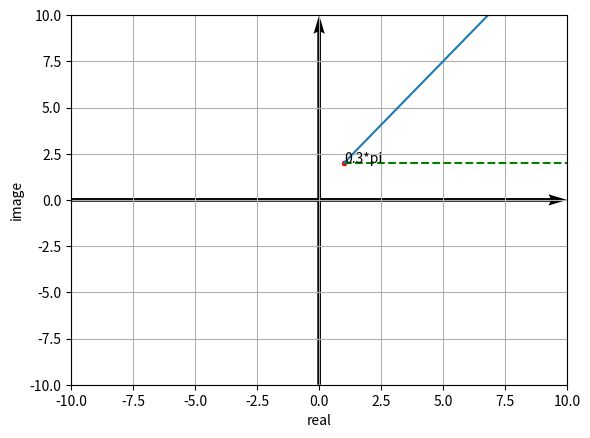

Write the Python code that produced this figure.
from math import tan
from cmath import *
import matplotlib.pyplot as plt
import numpy as np
from pylab import *
class FormTranslation:
    @staticmethod
    def list2str(l):
        if l == []:
            return ''
        else:
            str = ''.join(l)
            return str
    @staticmethod
    def list2strPro(complexList):
        for list in complexList:
            for i in range (0,len(complexList[list])):
                complexList[list][i] = FormTranslation.list2str(complexList[list][i])
        return complexList
    @staticmethod
    #accepted input equation and return its type.
    def getForm(inputFormular:str):
        if '^' in inputFormular:
            return 'exp'
        elif 'cos' in inputFormular:
            return 'polar'
        elif 'j' in inputFormular:
            return 'general'
        else:
            return "error input type"
    @staticmethod
    def formTranslation(inputFormular:str,targetForm:str):
        parts = StrPreOperation.extractParts(inputFormular)
        if targetForm == 'exp':
            if FormTranslation.getForm(inputFormular) == 'exp':
                return inputFormular
            real_str = FormTranslation.list2str(parts['real'])
            real = float(real_str)
            img_str = FormTranslation.list2str(parts['img'])
            img = float(img_str)
            if FormTranslation.getForm(inputFormular) == 'general':
                moduleArg = polar(complex(real,img))
                resultFormular = str(moduleArg[0]) + 'e^' + str(moduleArg[1]) + 'j'
            elif FormTranslation.getForm(inputFormular) == 'polar':
                resultFormular = real_str + 'e^' + img_str + 'j'
            else:
                return 'wrong input form'
            return resultFormular

        elif targetForm == 'polar':
            if FormTranslation.getForm(inputFormular) == 'polar':
                return inputFormular
            real_str = FormTranslation.list2str(parts['real'])
            real = float(real_str)
            img_str = FormTranslation.list2str(parts['img'])
            img = float(img_str)
            if FormTranslation.getForm(inputFormular) == 'general':
                moduleArg = polar(complex(real,img))
                resultFormular = str(moduleArg[0]) + '(cos ' + str(moduleArg[1]) + ' + sin '+ str(moduleArg[1]) + ' j)'
            elif FormTranslation.getForm(inputFormular) == 'exp':
                resultFormular = real_str + '(cos ' + img_str + ' + sin '+ img_str + ' j'
            else:
                return 'wrong input form'
            return resultFormular


        elif targetForm == 'general':
            if FormTranslation.getForm(inputFormular) == 'general':
                return inputFormular
            real_str = FormTranslation.list2str(parts['real'])
            real = float(real_str)
            img_str = FormTranslation.list2str(parts['img'])
            img = float(img_str)
            resultFormular = str(rect(real,img))
            return resultFormular
        else:
            return 'wrong input form'
class StrPreOperation:
    '''
        example of outputs:
        2e^3i: {'real':'2','img':'3'}
        3cos2pi+4sin2pii: {'real':"3cos2pi",'img':"4sin2pii"}
        2+3i: {'real':'2','img':'3'}
    '''
    @staticmethod
    def extractParts(inputFormular:str):
        formularLen = len(inputFormular)
        realPart = []
        imagePart = []
        if(FormTranslation.getForm(inputFormular) == 'exp'):
            for letter in inputFormular:
                if letter is 'e':
                    break
                else:
                    realPart.append(letter)
            for i in range (formularLen-1,-1,-1):
                if inputFormular[i] is '^':
                    break
                else:
                    imagePart.append(inputFormular[i])
            imagePart.reverse()
            imagePart.remove('j')
            return {'real':realPart,'img':imagePart}

        elif(FormTranslation.getForm(inputFormular) == 'general'):
            if inputFormular[0] == '-':
                realPart.append('-')
                inputFormular = inputFormular.replace('-','',1)
            for letter in inputFormular:
                if letter is '+' or letter is '-':
                    break
                else:
                    realPart.append(letter)

            for i in range (len(inputFormular)-1,-1,-1):
                if inputFormular[i] is '+' or inputFormular[i] is '-':
                    if inputFormular[i] is '-':
                        imagePart.append('-')
                    break
                else:
                    imagePart.append(inputFormular[i])
            imagePart.reverse()
            imagePart.remove('j')
            return {'real':realPart,'img':imagePart}
        elif FormTranslation.getForm(inputFormular) == 'polar':
            for letter in inputFormular:
                if letter is '(':
                    break
                else:
                    realPart.append(letter)

            for i in range (formularLen-1,-1,-1):
                if inputFormular[i] == 'n':
                    break
                else:
                    imagePart.append(inputFormular[i])
            imagePart.reverse()
            imagePart.remove(')')
            return {'real':realPart,'img':imagePart}
        else:
            return 'wrong input form'
    @staticmethod
    def equationSeparator(equation:str):
        leftHandSide = ''
        rightHandSide = []
        for letter in equation:
            if letter == '=':
                break
            else:
                leftHandSide += letter
        leftHandSide = leftHandSide.replace(' ','')
        for i in range(len(equation)-1,0,-1):
            if equation[i] == '=':
                break
            else:
                rightHandSide.append(equation[i])
        rightHandSide.reverse()
        rightHandSide=FormTranslation.list2str(rightHandSide)
        rightHandSide = rightHandSide.replace(' ','')
        result = {'leftSide':leftHandSide,'rightSide':rightHandSide}
        return result
    @staticmethod
    def preSideFormular(sideKind,formular):
        numParts = []
        paraParts = []
        for i in range (0,len(formular)-1):
            temp = []
            if formular[i] == '(':
                j=i+1
                while(formular[j]!=')'):
                    temp.append(formular[j])
                    j+=1
                if j+2 > len(formular):
                    if formular[i-1] == '-':
                        temp.insert(0,'-')
                        temp = MathOperation.MathOperation.signFiliper(temp)
                    elif formular[i-1] == '*':
                        temp.insert(0,'*')
                    numParts.append(temp)
                    continue
                if formular[j+2] == 'z' and formular[j+1] == '*':
                    if formular[i-1] == '-':
                        temp.insert(0,'-')
                        temp = MathOperation.MathOperation.signFiliper(temp)
                    paraParts.append(temp)
                elif formular[i-2] == 'z' and formular[i-1] == '/':
                    if formular[i-3] == '-':
                        temp.insert(0,'-')
                        temp = MathOperation.MathOperation.signFiliper(temp)
                    temp.insert(0,'1/')
                    paraParts.append(temp)
                elif formular[i-1] == '*':
                    temp.insert(0,'*')
                    numParts.append(temp)
                else:
                    if formular[i-1] == '-':
                        temp.insert(0,'-')
                        temp = MathOperation.MathOperation.signFiliper(temp)
                    numParts.append(temp)
        if paraParts == []:
            for i in range(0,len(formular)):
                if formular[i] == 'z' and formular[i-1] == '-':
                    paraParts.append('-1')
                elif formular[i] == 'z':
                    paraParts.append('1')
        result = {sideKind+'ParaList':paraParts,sideKind+'NumList':numParts}
        return result
    @staticmethod
    def extractEquation(equation:str):
        modules = []
        index = 0
        for i in range(0,len(equation)):
            if equation[i] == '(':
                modules.append([])
                j=i+1
                while(equation[j] !=')'):
                    modules[index].append(equation[j])
                    j+=1
                index+=1
        return modules

class MathOperation:
    @staticmethod
    def complexAdd(z1:str,z2:str,targetForm):
        z1Form = FormTranslation.getForm(z1)
        z2Form = FormTranslation.getForm(z2)
        if  z1Form is not 'general':
            z1 = FormTranslation.formTranslation(z1,'general')
        elif z2Form is not 'general':
            z2 = FormTranslation.formTranslation(z2,'general')
        z1 = complex(z1)
        z2 = complex(z2)
        result = str(z1 + z2)
        result = result.replace('(','')
        result = result.replace(')','')
        result = FormTranslation.formTranslation(result,targetForm)
        return result
    @staticmethod
    def complexSubtract(z1:str,z2:str,targetForm):
        z1Form = FormTranslation.getForm(z1)
        z2Form = FormTranslation.getForm(z2)
        if z1Form is not 'general':
            z1 = FormTranslation.formTranslation(z1,'general')
        if z2Form != 'general':
            z2 = FormTranslation.formTranslation(z2,'general')
        z1 = complex(z1)
        z2 = complex(z2)
        result = str(z1 - z2)
        result = result.replace('(','')
        result = result.replace(')','')
        result = FormTranslation.formTranslation(result,targetForm)
        return result
    @staticmethod
    def complexMultiple(z1:str,z2:str,targetForm):
        z1Form = FormTranslation.getForm(z1)
        z2Form = FormTranslation.getForm(z2)
        if z1Form is not 'general':
            z1 = FormTranslation.formTranslation(z1,'general')
        if z2Form != 'general':
            z2 = FormTranslation.formTranslation(z2,'general')
        z1 = complex(z1)
        z2 = complex(z2)
        result = str(z1 * z2)
        result = result.replace('(','')
        result = result.replace(')','')
        result = FormTranslation.formTranslation(result,targetForm)
        return result
    @staticmethod
    def complexDivide(z1:str,z2:str,targetForm):
        z1Form = FormTranslation.getForm(z1)
        z2Form = FormTranslation.getForm(z2)
        if z1Form is not 'general':
            z1 = FormTranslation.formTranslation(z1,'general')
        if z2Form != 'general':
            z2 = FormTranslation.formTranslation(z2,'general')
        z1 = complex(z1)
        z2 = complex(z2)
        result = str(z1 / z2)
        result = result.replace('(','')
        result = result.replace(')','')
        result = FormTranslation.formTranslation(result,targetForm)
        return result
    @staticmethod
    def signFiliper(temp):
        if temp[1] == '-':
            temp.remove('-')
            temp.remove('-')
        for i in range(1,len(temp)-1):
            if temp[i] == '+':
                temp[i] = '-'
            elif temp[i] == '-':
                temp[i] = '+'
        return temp
    @staticmethod
    def multipleMerge(PartDic):
        for k in PartDic:
            for l in range(0,len(PartDic[k])):
                if '*' in PartDic[k][l]:
                    PartDic[k][l] = PartDic[k][l].replace('*','')
                    PartDic[k][l] = MathOperation.complexMultiple(PartDic[k][l],PartDic[k][l-1],'general')
                    PartDic[k][l-1] = ''
        for k in PartDic:
            if '' in PartDic[k]:
                PartDic[k].remove('')
        return PartDic
    @staticmethod
    def addMerge(PartDic):
        for k in PartDic:
            l = len(PartDic[k])
            while(l > 1):
                PartDic[k][0] = MathOperation.complexAdd(PartDic[k][0],PartDic[k][1],'general')
                del PartDic[k][1]
                l = len(PartDic[k])
        return PartDic
class MathCalculator:

    # equations like: p1z -/+/*// (a+bi) = (c+di)
    @staticmethod
    def linearEquationSolver(equation:str):
        separator = StrPreOperation.equationSeparator(equation)
        leftSide = separator['leftSide']
        rightSide = separator['rightSide']
        leftPartDic =  StrPreOperation.preSideFormular('left',leftSide)
        rightPartDic = StrPreOperation.preSideFormular('right',rightSide)
        leftPartDic = FormTranslation.list2strPro(leftPartDic)
        rightPartDic = FormTranslation.list2strPro(rightPartDic)
        leftPartDic = MathOperation.multipleMerge(leftPartDic)
        rightPartDic = MathOperation.multipleMerge(rightPartDic)
        leftPartDic = MathOperation.addMerge(leftPartDic)
        rightPartDic = MathOperation.addMerge(rightPartDic)
        if len(leftPartDic['leftNumList']):
            leftPartDic['leftNumList'][0] = list(leftPartDic['leftNumList'][0])
            leftPartDic['leftNumList'][0].insert(0,'-')
            rightPartDic['rightNumList'].append(FormTranslation.list2str(MathOperation.signFiliper(leftPartDic['leftNumList'][0])))
            leftPartDic['leftNumList'][0].clear()
            rightPartDic = MathOperation.addMerge(rightPartDic)
        if len(leftPartDic['leftNumList']) != 0 or len(rightPartDic['rightParaList']) != 0:
            print('merge not complete')
            print('leftNumList',leftPartDic['leftNumList'])
            print('rightParaList',rightPartDic['rightParaList'])
            return
        result = MathOperation.complexDivide(rightPartDic['rightNumList'][0],leftPartDic['leftParaList'][0],'general')
        return result

    # only support for (a+bi) +/-/*/ / (c+di)*n
    @staticmethod
    def combinedCal(equation:str):
        modules = []
        index = 0
        for i in range(0,len(equation)):
            if equation[i] == '(':
                modules.append([])
                if i-1>=0:
                    modules[index].append(equation[i-1])
                j=i
                while(equation[j] !=')'):
                    modules[index].append(equation[j])
                    j+=1
                index+=1
        length = len(modules)
        modules[0].remove('(')
        while(length !=1 ):
            if modules[1][0] == '(':
                modules[1].remove('(')
            elif modules[1][0] == '-':
                modules[1].remove('(')
                modules[1] = MathOperation.signFiliper(modules[1])
                if i != 0:
                    z1 = FormTranslation.list2str(modules[1])
                    z2 = FormTranslation.list2str(modules[0])
                    modules[1] = list(MathOperation.complexAdd(z1,z2,'general'))
                    modules.pop(0)
            elif modules[1][0] == '+':
                modules[1].remove('+')
                modules[1].remove('(')
                if i != 0:
                    z1 = FormTranslation.list2str(modules[1])
                    z2 = FormTranslation.list2str(modules[0])
                    modules[1] = list(MathOperation.complexAdd(z1,z2,'general'))
                    modules.pop(0)
            elif modules[1][0] == '*':
                modules[1].remove('*')
                modules[1].remove('(')
                if i != 0:
                    z1 = FormTranslation.list2str(modules[1])
                    z2 = FormTranslation.list2str(modules[0])
                    modules[1] = list(MathOperation.complexMultiple(z1,z2,'general'))
                    modules.pop(0)
            elif modules[1][0] == '/':
                modules[1].remove('/')
                modules[1].remove('(')
                if i != 0:
                    z1 = FormTranslation.list2str(modules[1])
                    z2 = FormTranslation.list2str(modules[0])
                    modules[1] = list(MathOperation.complexDivide(z1,z2,'general'))
                    modules.pop(0)
            length = len(modules)
        return(FormTranslation.list2str(modules[0]))

class Graph():
    @staticmethod
    def plotaxis(axisLen):
        plt.xlabel('real')
        plt.ylabel('image')
        plt.grid(True)
        plt.xlim(min(-axisLen,axisLen),max(-axisLen,axisLen))
        plt.ylim(min(-axisLen,axisLen),max(-axisLen,axisLen))
        plt.quiver(-axisLen,0,axisLen,0,scale = 0.5,scale_units = 'xy', angles = 'xy')
        plt.quiver(0,-axisLen,0,axisLen,scale = 0.5,scale_units = 'xy', angles = 'xy')
    # (a+bj) +, -, *, / (c+dj)
    @staticmethod
    def plotForSimpleCal(equation:str):
        plt.figure()
        nums = StrPreOperation.extractEquation(equation)
        nums.append(MathCalculator.combinedCal(equation))
        Graph.plotForNums(nums)
    # ['a + bj','c + dj']
    @staticmethod
    def plotForNums(nums:list):
        plt.figure()
        maxLen = -9999999
        for num in nums:
            parts = StrPreOperation.extractParts(num)
            real = float(FormTranslation.list2str(parts['real']))
            img = float(FormTranslation.list2str(parts['img']))
            x = real
            y = img
            if max(abs(x),abs(y)) > maxLen:
                maxLen = max(abs(x),abs(y))
            plt.quiver(0,0,x,y,scale = 1,scale_units = 'xy', angles = 'xy')
        axisLen = maxLen*2
        Graph.plotaxis(axisLen)
        plt.show()
    # |z-(a+bj)| = r, |z-(a+bj)| = |z-(c+dj)|, arg[z-(a+bj)] = a*pi
    @staticmethod
    def plotForEquation(equation:str):
        sides = StrPreOperation.equationSeparator(equation)
        leftSide = sides['leftSide']
        rightSide = sides['rightSide']
        if '|' in rightSide:
            plt.figure()
            leftPoint = StrPreOperation.extractEquation(leftSide)
            rightPoint = StrPreOperation.extractEquation(rightSide)
            leftParts = StrPreOperation.extractParts(FormTranslation.list2str(leftPoint[0]))
            rightParts = StrPreOperation.extractParts(FormTranslation.list2str(rightPoint[0]))
            x1 = float(FormTranslation.list2str(leftParts['real']))
            y1 = float(FormTranslation.list2str(leftParts['img']))
            x2 = float(FormTranslation.list2str(rightParts['real']))
            y2 = float(FormTranslation.list2str(rightParts['img']))
            axisLen = max((abs(x2-x1)),abs(y2-y1))*5
            gradient = (y2-y1)/(x2-x1)
            lineX = np.linspace(x1,x2)
            lineY = gradient*lineX + (y2-gradient*x2)
            verticalG = -1/gradient
            midX= (x1+x2)/2 
            midY= (y1+y2)/2 
            verticalX = np.linspace(-10000,10000)
            verticalY = verticalG*verticalX + midY - verticalG*midX
            Graph.plotaxis(axisLen)
            plt.plot(x1,y1,'.r')
            plt.text(x1,y1,FormTranslation.list2str(leftPoint[0]))
            plt.text(x2,y2,FormTranslation.list2str(rightPoint[0]))
            plt.plot(x2,y2,'.r')
            plt.plot(lineX,lineY,'g--')
            plt.plot(verticalX,verticalY)
            plt.show()
        elif 'pi' in rightSide:
            plt.figure()
            leftPoint = StrPreOperation.extractEquation(leftSide)
            leftParts = StrPreOperation.extractParts(FormTranslation.list2str(leftPoint[0]))
            rightParts = rightSide
            x = float(FormTranslation.list2str(leftParts['real']))
            y = float(FormTranslation.list2str(leftParts['img']))
            axisLen = max((abs(x)),abs(y))*5
            paraX = np.linspace(x,10000)
            paraY = y + paraX*0
            i=0
            piPara = ''
            while rightParts[i] != '*':
                piPara += rightParts[i]
                i+=1
            piPara = float(piPara)
            gradient = tan(piPara*pi)
            angleX = np.linspace(x,10000)
            angleY = gradient*angleX + y - gradient*x
            Graph.plotaxis(axisLen)
            plt.plot(x,y,'.r')
            plt.plot(paraX,paraY,'g--')
            plt.plot(angleX,angleY)
            plt.text(x,y,str(piPara)+'*pi')
            plt.show()
        else:
            leftPoint = StrPreOperation.extractEquation(leftSide)
            leftParts = StrPreOperation.extractParts(FormTranslation.list2str(leftPoint[0]))
            rightParts = float(rightSide)
            x = float(FormTranslation.list2str(leftParts['real']))
            y = float(FormTranslation.list2str(leftParts['img']))
            radius = rightParts
            axisLen = abs(radius)+abs(y*1.25)
            CircleX = CircleY = np.arange(-radius,radius,0.1)
            CircleX, CircleY = np.meshgrid(CircleX, CircleY)
            figure, axes = plt.subplots()
            paraX = np.linspace(x,x+radius)
            paraY = y + paraX*0
            Graph.plotaxis(axisLen)
            plt.plot(x,y,'.r')
            plt.text(x,y,FormTranslation.list2str(leftPoint[0]))
            c = plt.Circle((x,y),radius,fill = False)
            axes.add_artist(c)
            axes.set_aspect(1)
            plt.plot(paraX,paraY,'g--')
            plt.text(x+radius/2,y,str(radius))
            plt.show()
#print(linearEquationSolver('-(1+2j)*z=-(1+2j)*(3+4j)'))
#Graph.plotForEquation('|z-(-3-8j)| = 5')
#Graph.plotForEquation('|z-(-2+3j)| = |z-(4+5j)|')
Graph.plotForEquation('arg[z-(1+2j)] = 0.3*pi')
#Plot.plotForNums(['1+2j','3+3j'])